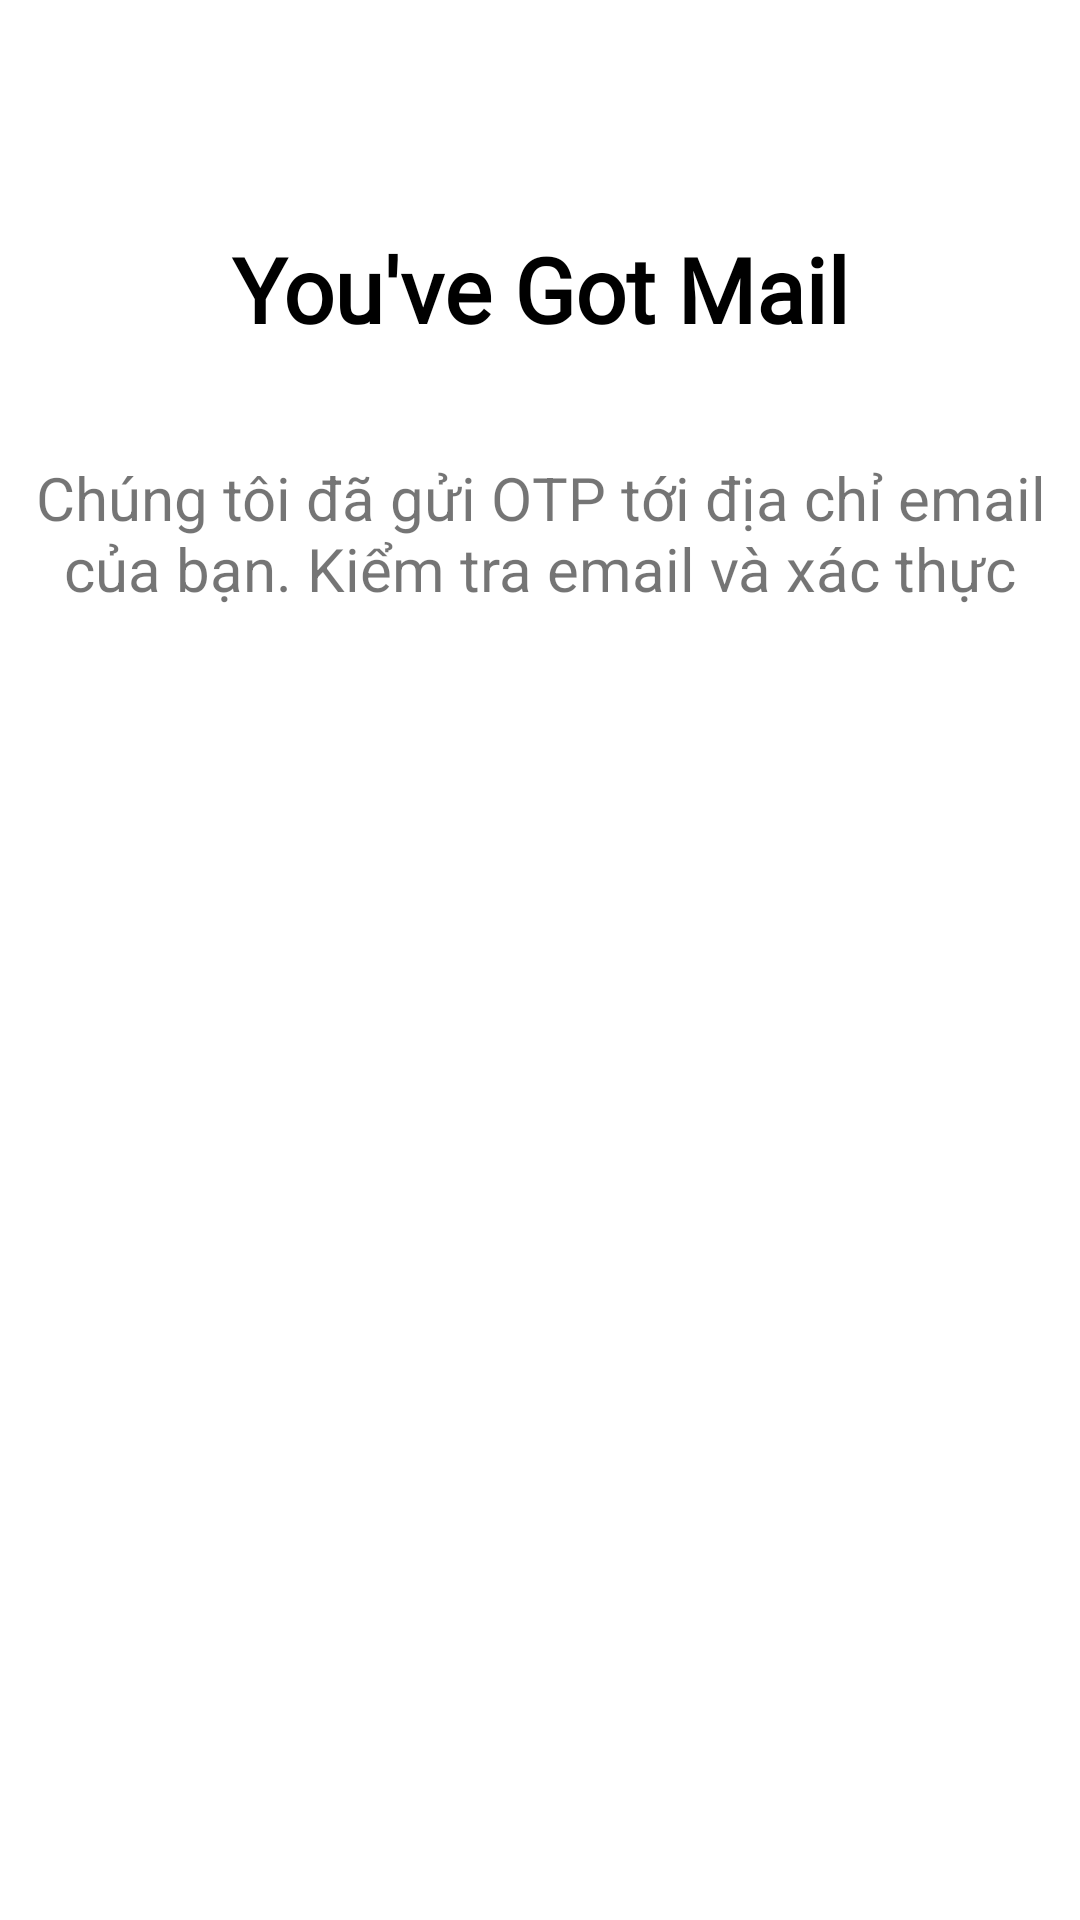

Write the Android layout XML for this screen, with the resource values it uses.
<!-- AndroidManifest.xml: application theme Theme.BookStore -->
<!-- res/layout/activity_send_otp.xml -->
<?xml version="1.0" encoding="utf-8"?>
<androidx.constraintlayout.widget.ConstraintLayout xmlns:android="http://schemas.android.com/apk/res/android"
    xmlns:app="http://schemas.android.com/apk/res-auto"
    xmlns:tools="http://schemas.android.com/tools"
    android:layout_width="match_parent"
    android:layout_height="match_parent"
    tools:context=".activities.SendOTP">

    <ImageView
        android:id="@+id/imgBack"
        android:layout_width="63dp"
        android:layout_height="46dp"
        android:layout_marginTop="16dp"
        android:src="@drawable/baseline_arrow_back_24"
        app:layout_constraintEnd_toEndOf="parent"
        app:layout_constraintHorizontal_bias="0.042"
        app:layout_constraintStart_toStartOf="parent"
        app:layout_constraintTop_toTopOf="parent" />
    <TextView
        android:id="@+id/textView"
        android:layout_width="match_parent"
        android:layout_height="wrap_content"
        android:layout_marginTop="76dp"
        android:fontFamily="@font/ubuntu_bold"
        android:gravity="center"
        android:text="You've Got Mail"
        android:textColor="@color/black"
        android:textSize="30dp"
        android:textStyle="bold"
        app:layout_constraintEnd_toEndOf="parent"
        app:layout_constraintHorizontal_bias="0.0"
        app:layout_constraintStart_toStartOf="parent"
        app:layout_constraintTop_toTopOf="parent" />

    <TextView
        android:id="@+id/textView2"
        android:layout_width="match_parent"
        android:layout_height="wrap_content"
        android:layout_marginTop="36dp"
        android:gravity="center"
        android:text="Chúng tôi đã gửi OTP tới địa chỉ email của bạn. Kiểm tra email và xác thực"
        android:textSize="20dp"
        app:layout_constraintEnd_toEndOf="parent"
        app:layout_constraintHorizontal_bias="0.0"
        app:layout_constraintStart_toStartOf="parent"
        app:layout_constraintTop_toBottomOf="@+id/textView" />

    <LinearLayout
        android:layout_width="match_parent"
        android:layout_height="wrap_content"
        android:layout_marginTop="48dp"
        android:weightSum="6"
        app:layout_constraintEnd_toEndOf="parent"
        app:layout_constraintStart_toStartOf="parent"
        app:layout_constraintTop_toBottomOf="@+id/textView2"
        android:orientation="horizontal">

        <TextView
            android:id="@+id/otp1"
            android:layout_gravity="center"

            android:layout_width="67dp"
            android:layout_height="58dp"
            android:layout_weight="1"
            android:text="" />

        <TextView
            android:id="@+id/otp2"
            android:layout_gravity="center"

            android:layout_width="67dp"
            android:layout_height="58dp"
            android:layout_weight="1"
            android:text="" />

        <TextView
            android:id="@+id/otp3"
            android:layout_gravity="center"

            android:layout_width="67dp"
            android:layout_height="58dp"
            android:layout_weight="1"
            android:text=""
/>

        <TextView
            android:id="@+id/otp4"
            android:layout_gravity="center"

            android:layout_width="67dp"
            android:layout_height="58dp"
            android:layout_weight="1"
            android:text="" />

        <TextView
            android:id="@+id/otp5"
            android:layout_gravity="center"

            android:layout_width="67dp"
            android:layout_height="58dp"
            android:layout_weight="1"
            android:text="" />

        <TextView
            android:id="@+id/otp6"
            android:layout_gravity="center"
            android:layout_width="67dp"
            android:layout_height="58dp"
            android:layout_weight="1"
            android:text=""/>
    </LinearLayout>


</androidx.constraintlayout.widget.ConstraintLayout>
<!-- resources referenced by this layout -->
<resources>
  <color name="black">#FF000000</color>
  <style name="Theme.BookStore" parent="Theme.MaterialComponents.DayNight.NoActionBar">
          
          <item name="colorPrimary">@color/purple_500</item>
          <item name="colorPrimaryVariant">@color/purple_700</item>
          <item name="colorOnPrimary">@color/white</item>
          
          <item name="colorSecondary">@color/teal_200</item>
          <item name="colorSecondaryVariant">@color/teal_700</item>
          <item name="colorOnSecondary">@color/black</item>
          
          <item name="android:statusBarColor">?attr/colorPrimaryVariant</item>
          
      </style>
  <color name="purple_500">#FF6200EE</color>
  <color name="purple_700">#FF3700B3</color>
  <color name="white">#FFFFFFFF</color>
  <color name="teal_200">#FF03DAC5</color>
  <color name="teal_700">#FF018786</color>
</resources>
